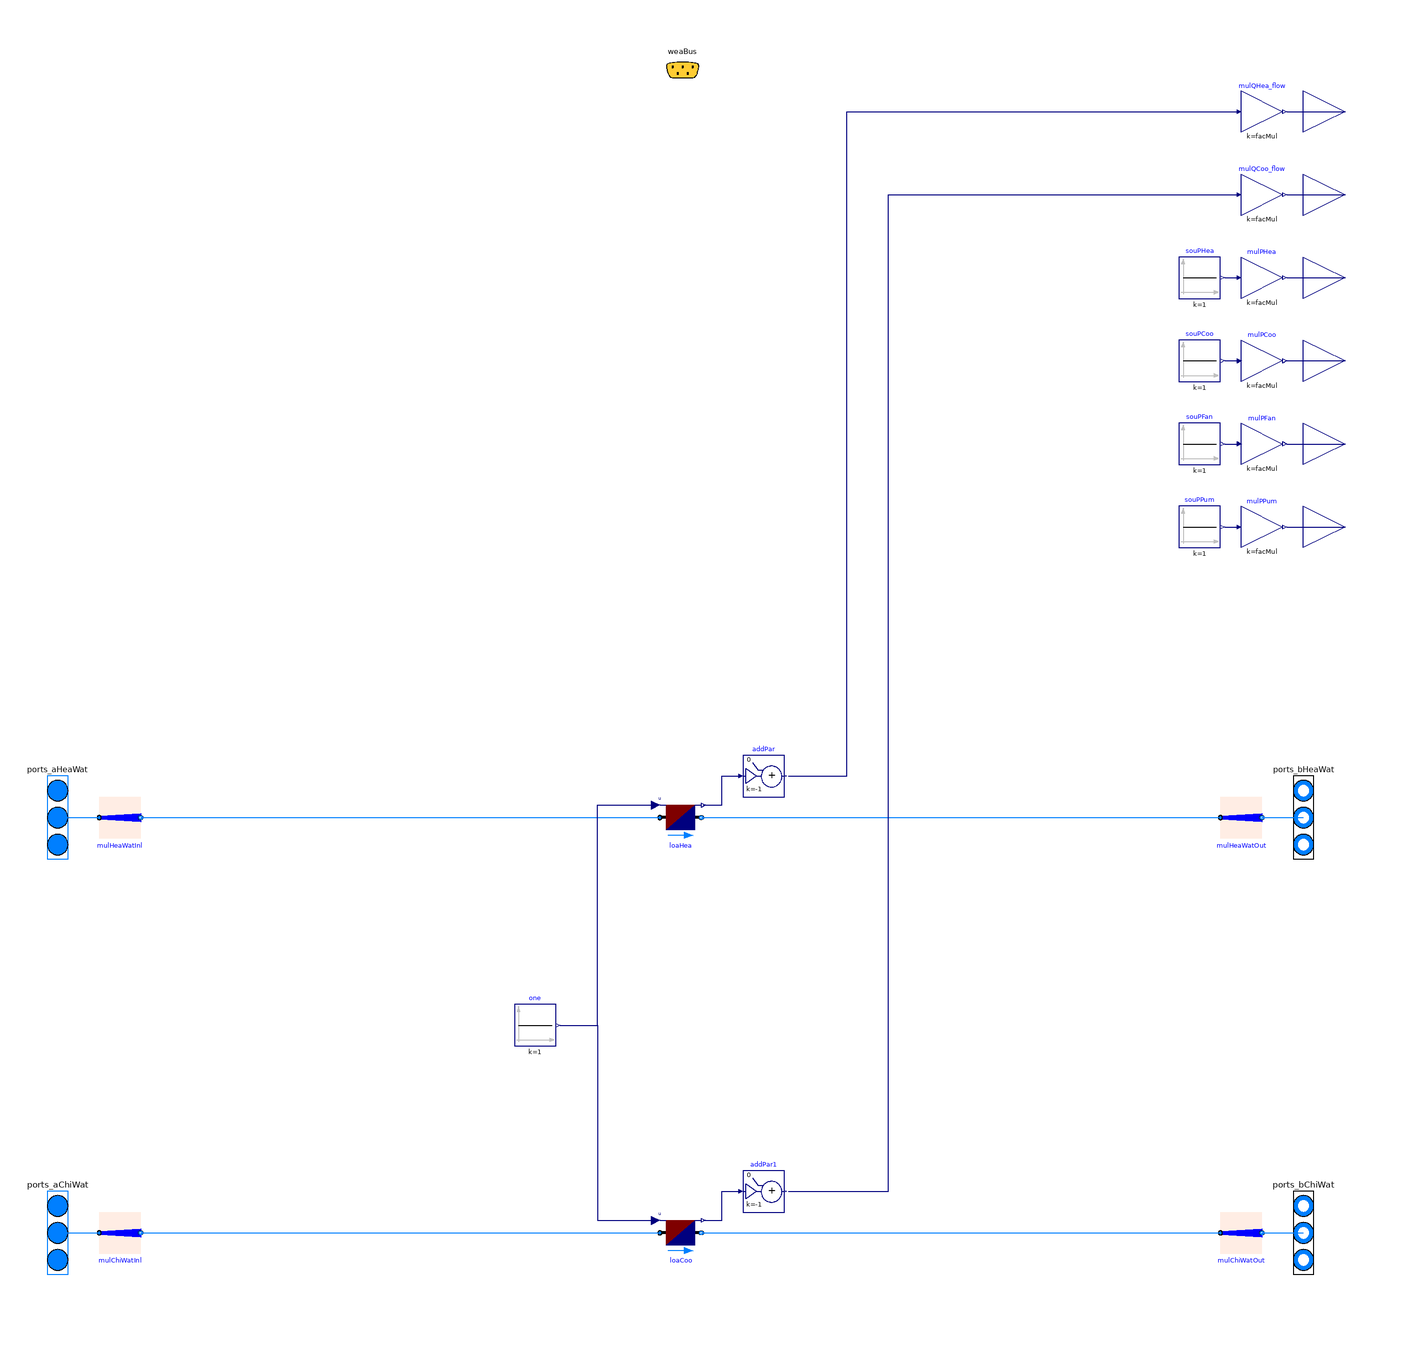

The component connection diagram of the Modelica model below, drawn from its own Placement and Line annotations.

model SimpleBuilding
  "Dummy building model for validation purposes"
  extends Buildings.Experimental.DHC.Loads.BaseClasses.PartialBuilding;
  parameter Modelica.SIunits.HeatFlowRate QChiWat_flow_nominal
    "Design heat flow rate for chilled water production (<0)"
    annotation (Dialog(group="Nominal condition",enable=have_chiWat));
  parameter Modelica.SIunits.HeatFlowRate QHeaWat_flow_nominal
    "Design heat flow rate for heating water production (>0)"
    annotation (Dialog(group="Nominal condition",enable=have_heaWat));
  parameter Modelica.SIunits.MassFlowRate m_flow_nominal
    "Nominal mass flow rate";

  parameter Modelica.SIunits.MassFlowRate m_flow_nominal2
    "Nominal mass flow rate";

  Buildings.Controls.OBC.CDL.Continuous.Sources.Constant souPHea(
    k=1)
    annotation (Placement(transformation(extent={{240,190},{260,210}})));
  Buildings.Controls.OBC.CDL.Continuous.Sources.Constant souPCoo(
    k=1)
    annotation (Placement(transformation(extent={{240,150},{260,170}})));
  Buildings.Controls.OBC.CDL.Continuous.Sources.Constant souPFan(
    k=1)
    annotation (Placement(transformation(extent={{240,110},{260,130}})));
  Buildings.Controls.OBC.CDL.Continuous.Sources.Constant souPPum(
    k=1)
    annotation (Placement(transformation(extent={{240,70},{260,90}})));
  Buildings.Fluid.HeatExchangers.HeaterCooler_u loaHea(
    redeclare final package Medium=Medium,
    final Q_flow_nominal=-QHeaWat_flow_nominal,
    final m_flow_nominal=m_flow_nominal,
    dp_nominal=0) if have_heaWat
    "Heating load"
    annotation (Placement(transformation(extent={{-10,-70},{10,-50}})));
  Buildings.Fluid.HeatExchangers.HeaterCooler_u loaCoo(
    redeclare final package Medium = Medium,
    final Q_flow_nominal=-QChiWat_flow_nominal,
    final m_flow_nominal=m_flow_nominal2,
    dp_nominal=0) if  have_chiWat
    "Cooling load"
    annotation (Placement(transformation(extent={{-10,-270},{10,-250}})));
  Buildings.Controls.OBC.CDL.Continuous.Sources.Constant one(k=1) "One"
    annotation (Placement(transformation(extent={{-80,-170},{-60,-150}})));
  Buildings.Controls.OBC.CDL.Continuous.AddParameter addPar(
    p=0, k=-1) if  have_heaWat
    "Opposite"
    annotation (Placement(transformation(extent={{30,-50},{50,-30}})));
  Buildings.Controls.OBC.CDL.Continuous.AddParameter addPar1(
    p=0, k=-1) if  have_chiWat
    "Opposite"
    annotation (Placement(transformation(extent={{30,-250},{50,-230}})));
equation
  connect(souPHea.y, mulPHea.u)
    annotation (Line(points={{262,200},{268,200}}, color={0,0,127}));
  connect(souPCoo.y, mulPCoo.u)
    annotation (Line(points={{262,160},{268,160}}, color={0,0,127}));
  connect(souPFan.y, mulPFan.u)
    annotation (Line(points={{262,120},{268,120}}, color={0,0,127}));
  connect(souPPum.y, mulPPum.u)
    annotation (Line(points={{262,80},{268,80}}, color={0,0,127}));
  connect(mulHeaWatInl[1].port_b, loaHea.port_a)
    annotation (Line(points={{-260,-60},{-10,-60}}, color={0,127,255}));
  connect(loaHea.port_b, mulHeaWatOut[1].port_a) annotation (Line(points={{10,-60},
          {136,-60},{136,-60},{260,-60}}, color={0,127,255}));
  connect(loaCoo.port_b, mulChiWatOut[1].port_a) annotation (Line(points={{10,-260},
          {260,-260},{260,-260}}, color={0,127,255}));
  connect(mulChiWatInl[1].port_b, loaCoo.port_a) annotation (Line(points={{-260,
          -260},{-136,-260},{-136,-260},{-10,-260}}, color={0,127,255}));
  connect(loaHea.Q_flow, addPar.u) annotation (Line(points={{11,-54},{20,-54},{20,
          -40},{28,-40}}, color={0,0,127}));
  connect(loaCoo.Q_flow, addPar1.u) annotation (Line(points={{11,-254},{20,-254},
          {20,-240},{28,-240}}, color={0,0,127}));
  connect(addPar.y, mulQHea_flow.u) annotation (Line(points={{52,-40},{80,-40},
          {80,280},{268,280}},color={0,0,127}));
  connect(addPar1.y, mulQCoo_flow.u) annotation (Line(points={{52,-240},{100,-240},
          {100,240},{268,240}}, color={0,0,127}));
  connect(one.y, loaHea.u) annotation (Line(points={{-58,-160},{-40,-160},{-40,
          -54},{-12,-54}}, color={0,0,127}));
  connect(one.y, loaCoo.u) annotation (Line(points={{-58,-160},{-40,-160},{-40,
          -254},{-12,-254}}, color={0,0,127}));
  annotation (
    Icon(
      coordinateSystem(
        preserveAspectRatio=false)),
    Diagram(
      coordinateSystem(
        preserveAspectRatio=false)),
    Documentation(info="<html>
<p> 
This is a minimum example of a class extending 
<a href=\"modelica://Buildings.Experimental.DHC.Loads.BaseClasses.PartialBuilding\">
Buildings.Experimental.DHC.Loads.BaseClasses.PartialBuilding</a>
developed for testing purposes only.
</p>
</html>"));
end SimpleBuilding;